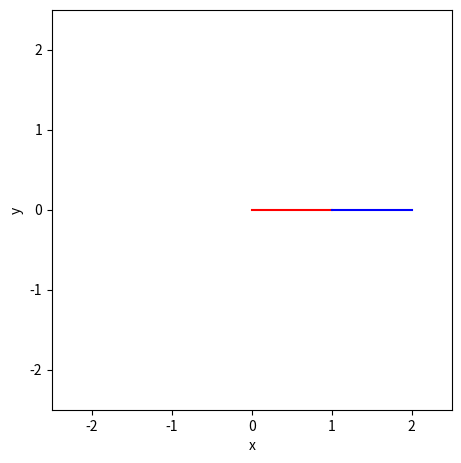

The script that saved this image:
import matplotlib.pyplot as plt
import numpy as np
import matplotlib.animation as animation
from scipy.integrate import odeint








#   PRE-PROCESSING

#Defining constants:
#g := gravitational constant
g = 9.81
pi = 3.14
#t := array containg the elapsed time for each frame
t = np.arange(0, 20, 0.03)
#L1,L2 := lenth of each rod
L1, L2 = 1, 1
#m1,m2 := mass of each joint
m1, m2 = 2, 2

#Creating plot
fig, ax1 = plt.subplots(1, 1, figsize=(5, 5))








# SIMULATION

#Return the first derivative of y = theta1, omega1, theta2, omega2
def deriv(z, t):

    #Unpacking z
    theta1, omega1, theta2, omega2 = z

    #Precomputing these to save computation time
    c, s = np.cos(theta1-theta2), np.sin(theta1-theta2)

    d_theta1 = omega1
    d_omega1 = (m2*g*np.sin(theta2)*c - m2*s*(L1*omega1**2*c + L2*omega2**2) -
             (m1+m2)*g*np.sin(theta1)) / L1 / (m1 + m2*s**2)
    d_theta2 = omega2
    d_omega2 = ((m1+m2)*(L1*omega1**2*s - g*np.sin(theta2) + g*np.sin(theta1)*c) + 
             m2*L2*omega2**2*s*c) / L2 / (m1 + m2*s**2)
    
    return d_theta1, d_omega1, d_theta2, d_omega2

# Initial conditions: theta1, dtheta1/dt, theta2, dtheta2/dt.
z0 = np.array([np.pi/2, 0, np.pi/2, 0])

# Do the numerical integration of the equations of motion
z = odeint(deriv, z0, t)

# Unpack z and theta as a function of time
theta1, theta2 = z[:,0], z[:,2]

#Turning the angles into positions so we can draw them
x1 = L1 * np.sin(theta1)
y1 = 0 - L1 * np.cos(theta1)
x2 = x1 + L2 * np.sin(theta2)
y2 = y1 - L2 * np.cos(theta2)








#   POST-PROCCESSING

#First, cleaning the data:
#Function that inputs an angle n and returns it in the form: -pi <= n <= pi
def cleanAngleData(n):
    
    #If n is outside the range, puts it back into range
    while n > pi: n -= 2*pi
    while n < -pi: n += 2*pi
    
    return n

#Using this function to put the angle data in the right format
theta1 = list(map(cleanAngleData, theta1))
theta2 = list(map(cleanAngleData, theta2))

#Detects if there is a jump between values and removes them from the plot
#This jumps are caused by the data cleaning we just did
for i in range(len(theta1) - 1):
    
    #If there is a sign change and a large jump in magnitude then there is a jump
    a, b = theta1[i], theta1[i+1]
    if (np.sign(a) != np.sign(b)) and (abs(a) > pi/2):
        #Removing the jump from the plot
        theta1[i] = np.nan

    #Doing the same for the other list of angles
    a, b = theta2[i], theta2[i+1]
    if (np.sign(a) != np.sign(b)) and (abs(a) > pi/2):
        theta2[i] = np.nan

#PLotting the data:
#Creating a graph showing the path of the second mass
trail = ax1.plot(x2[0], y2[0], c="#e8e8e8")[0]
rod1 = ax1.plot([0, x1[0]], [0, y1[0]], c="red")[0]
rod2 = ax1.plot([x1[0], x2[0]], [y1[0], y2[0]], c="blue")[0]

#Defining behaviour of the animation
def update(frame):

    #Updating what is being displayed for each element

    trail.set_xdata(x2[:frame])
    trail.set_ydata(y2[:frame])

    rod1.set_xdata([0, x1[frame]])
    rod1.set_ydata([0, y1[frame]])

    rod2.set_xdata([x1[frame], x2[frame]])
    rod2.set_ydata([y1[frame], y2[frame]])

    return (trail, rod1, rod2)

#Presenting the plot nicely
ax1.set(xlim=[-2.5, 2.5], ylim=[-2.5, 2.5], xlabel="x", ylabel="y")
ani = animation.FuncAnimation(fig=fig, func=update, frames=np.size(t), interval=30)
plt.subplots_adjust(right=0.9, top=0.9, left=0.1, bottom=0.1)

plt.show()
